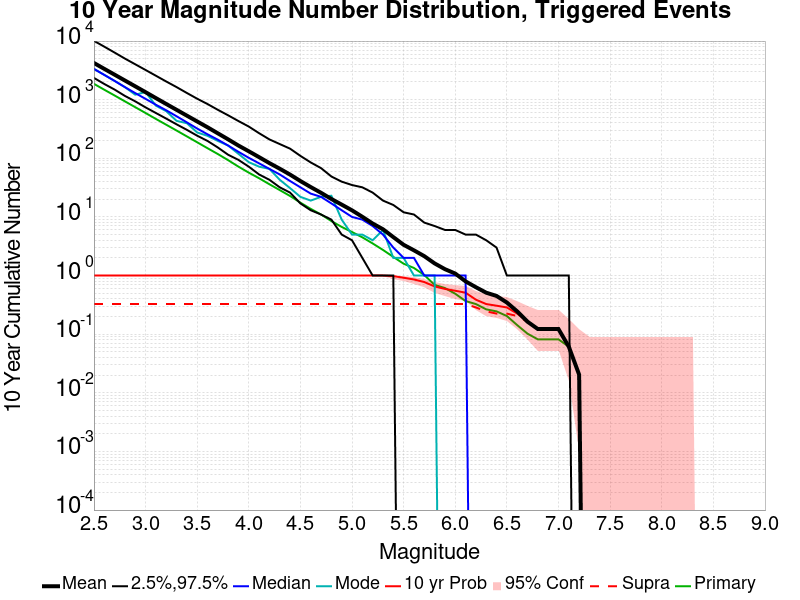

The file beside this chart, header and first rows:
Mag, Mean, 2.5 %ile, 97.5 %ile, Median, Mode, 10 yr Probability, 10 yr Supra-Seis Prob, Primary Aftershocks Mean
2.5, 4227, 2350, 10096, 3346, 3346, 1.0, 0.3265, 1864
2.6, 3357, 1854, 8029, 2649, 2649, 1.0, 0.3265, 1480
2.7, 2672, 1488, 6364, 2091, 2091, 1.0, 0.3265, 1179
2.8, 2124, 1160, 5023, 1638, 1638, 1.0, 0.3265, 936.8
2.9, 1690, 937.0, 4017, 1296, 1216, 1.0, 0.3265, 745.2
3.0, 1344, 739.0, 3212, 1033, 1350, 1.0, 0.3265, 592.8
3.1, 1065, 593.0, 2563, 820.0, 791.0, 1.0, 0.3265, 469.8
3.2, 845.3, 476.0, 2044, 660.0, 637.0, 1.0, 0.3265, 374.2
3.3, 672.4, 380.0, 1641, 522.0, 436.0, 1.0, 0.3265, 298
3.4, 534.5, 306.0, 1302, 411.0, 397.0, 1.0, 0.3265, 236.6
3.5, 425.2, 243.0, 1039, 322.0, 276.0, 1.0, 0.3265, 187.7
3.6, 338.6, 198.0, 843.0, 257.0, 242.0, 1.0, 0.3265, 148.7
3.7, 266.9, 153.0, 672.0, 208.0, 198.0, 1.0, 0.3265, 118.3
3.8, 210.6, 115.0, 541.0, 165.0, 165.0, 1.0, 0.3265, 92.94
3.9, 165, 94.0, 432.0, 129.0, 119.0, 1.0, 0.3265, 72.06
4.0, 131.8, 72.0, 348.0, 102.0, 86.0, 1.0, 0.3265, 56.96
4.1, 104.6, 53.0, 268.0, 82.0, 72.0, 1.0, 0.3265, 45.69
4.2, 82.82, 43.0, 210.0, 66.0, 66.0, 1.0, 0.3265, 36.08
4.3, 66.43, 32.0, 175.0, 53.0, 43.0, 1.0, 0.3265, 28.69
4.4, 52.73, 26.0, 146.0, 41.0, 31.0, 1.0, 0.3265, 22.76
4.5, 40.98, 17.0, 110.0, 32.0, 22.0, 1.0, 0.3265, 17.53
4.6, 32.33, 13.0, 85.0, 25.0, 19.0, 1.0, 0.3265, 13.73
4.7, 25.8, 11.0, 68.0, 22.0, 22.0, 1.0, 0.3265, 11.0
4.8, 20.24, 9.0, 49.0, 17.0, 23.0, 1.0, 0.3265, 8.51
4.9, 16.22, 5.0, 40.0, 13.0, 9.0, 1.0, 0.3265, 6.755
5.0, 12.96, 4.0, 35.0, 10.0, 5.0, 1.0, 0.3265, 5.531
5.1, 10.06, 2.0, 32.0, 9.0, 5.0, 1.0, 0.3265, 4.49
5.2, 7.714, 1.0, 26.0, 7.0, 4.0, 1.0, 0.3265, 3.531
5.3, 6.163, 1.0, 19.0, 5.0, 6.0, 1.0, 0.3265, 2.735
5.4, 4.531, 1.0, 16.0, 3.0, 2.0, 0.9796, 0.3265, 2.082
5.5, 3.347, 0.0, 12.0, 2.0, 2.0, 0.9184, 0.3265, 1.592
5.6, 2.694, 0.0, 11.0, 2.0, 1.0, 0.8571, 0.3265, 1.347
5.7, 2.143, 0.0, 8.0, 1.0, 1.0, 0.7755, 0.3265, 1.02
5.8, 1.612, 0.0, 7.0, 1.0, 1.0, 0.6531, 0.3265, 0.6939
5.9, 1.286, 0.0, 6.0, 1.0, 0.0, 0.5918, 0.3265, 0.6122
6.0, 1.082, 0.0, 6.0, 1.0, 0.0, 0.551, 0.3265, 0.4898
6.1, 0.7959, 0.0, 5.0, 1.0, 0.0, 0.5102, 0.3265, 0.3673
6.2, 0.6327, 0.0, 5.0, 0.0, 0.0, 0.3878, 0.2857, 0.3265
6.3, 0.5102, 0.0, 4.0, 0.0, 0.0, 0.3265, 0.2449, 0.2653
6.4, 0.449, 0.0, 3.0, 0.0, 0.0, 0.3061, 0.2245, 0.2449
6.5, 0.3469, 0.0, 1.0, 0.0, 0.0, 0.2857, 0.2245, 0.2041
6.6, 0.2449, 0.0, 1.0, 0.0, 0.0, 0.2245, 0.2041, 0.1429
6.7, 0.1633, 0.0, 1.0, 0.0, 0.0, 0.1633, 0.1633, 0.102
6.8, 0.1224, 0.0, 1.0, 0.0, 0.0, 0.1224, 0.1224, 0.08163
6.9, 0.1224, 0.0, 1.0, 0.0, 0.0, 0.1224, 0.1224, 0.08163
7.0, 0.1224, 0.0, 1.0, 0.0, 0.0, 0.1224, 0.1224, 0.08163
7.1, 0.06122, 0.0, 1.0, 0.0, 0.0, 0.06122, 0.06122, 0.06122
7.2, 0.02041, 0.0, 0.0, 0.0, 0.0, 0.02041, 0.02041, 0.02041
7.3, 0.0, 0.0, 0.0, 0.0, 0.0, 0.0, 0.0, 0.0
7.4, 0.0, 0.0, 0.0, 0.0, 0.0, 0.0, 0.0, 0.0
7.5, 0.0, 0.0, 0.0, 0.0, 0.0, 0.0, 0.0, 0.0
7.6, 0.0, 0.0, 0.0, 0.0, 0.0, 0.0, 0.0, 0.0
7.7, 0.0, 0.0, 0.0, 0.0, 0.0, 0.0, 0.0, 0.0
7.8, 0.0, 0.0, 0.0, 0.0, 0.0, 0.0, 0.0, 0.0
7.9, 0.0, 0.0, 0.0, 0.0, 0.0, 0.0, 0.0, 0.0
8.0, 0.0, 0.0, 0.0, 0.0, 0.0, 0.0, 0.0, 0.0
8.1, 0.0, 0.0, 0.0, 0.0, 0.0, 0.0, 0.0, 0.0
8.2, 0.0, 0.0, 0.0, 0.0, 0.0, 0.0, 0.0, 0.0
8.3, 0.0, 0.0, 0.0, 0.0, 0.0, 0.0, 0.0, 0.0
8.4, 0.0, 0.0, 0.0, 0.0, 0.0, 0.0, 0.0, 0.0
... 6 more rows
